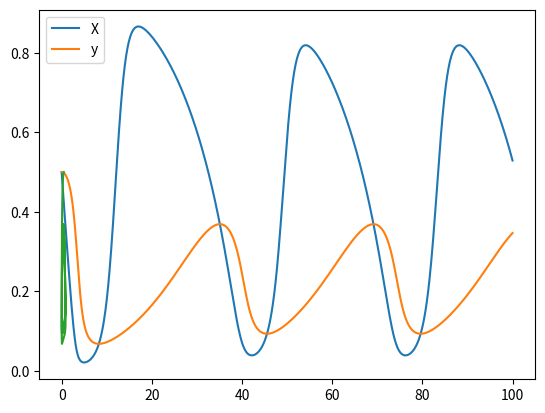

Source code (Python):
# %%
import scipy
from scipy.optimize import root 
import matplotlib.pyplot as plt
import numpy as np
from math import nan
from scipy.signal import find_peaks
a = 1
b = 0.1
d = 0.1
# %%
def ode(t,y,a,b,d): #Keeping t in in case our ode requires it
    dx_dt = y[0]*(1-y[0]) - (a*y[0]*y[1])/(d+y[0])
    dy_dt = b*y[1]*(1-(y[1]/y[0]))
    return [dx_dt, dy_dt]

# Solving the ode
t_eval = np.linspace(0,100,1000)
Solution = scipy.integrate.solve_ivp(ode,[0, 100],[0.5,0.5],t_eval=t_eval,args=[1,0.1,0.1], rtol = 1e-4)
# %%
#Plotting ODE
plt.plot(Solution.t,Solution.y[0,:], label = 'X') #Plotting X value by extracting the first column in the solution
plt.plot(Solution.t,Solution.y[1,:], label = 'y') #Plotting Y value by extracting the second column in the solution
plt.legend()
plt.show()
# %%
#Plotting the phase portrait
plt.plot(Solution.y[0,:],Solution.y[1,:]) #Plots the phase portrait, the value of X against Y
#We can see that the ODE eventually converges to a limit cycle  

# %%

#Determining the appropriate phase conditions for a limit cycle: 
    #A limit cycle is a closed trajectory in phase space, lets say the initial x0 = 0.8, by looking 
    #at the graph we can see that the value will eventually converge.
    
    
    #So our conditions for our limit cycle are x(0)=0.8 (as an initial guess), as the x value in
    #the ODE will return to this value after a period

    
#To isolate a periodic orbit i'd just plot the X vs Y values between a certain period

def shooting(U): #Finds the points and time period of the limit cycle
    x0,y0,T = U #Extracting the constituent parts of the input for the shooting function
    X0 = np.array((x0,y0)) #Putting the initial conditions into an array called X0, which is used in the 
    #ODE solver as y 
    t_eval = np.linspace(0,T,int(10*T)) #Defines the time for which we evaluate the ODE between
    condition_1 = X0 - scipy.integrate.solve_ivp(ode,[0, T],X0,args=[a,b,d], t_eval=t_eval, rtol = 1e-4).y[:,-1]
    #This line basically says that the first condition is where the initial guess, minus the solution for the time period T
    #is equal to 'condition 1' 
    condition_2 = ode(0,X0,a,b,d)[0] 
    #This is the initial phase condition for the limit cycle, which returns the value of dxdt at t=0 for the initial condition
    #although the equations do not depend on t. It effectively returns the gradient of the x line for which we want to find the roots
    # of using root. 
    return [*condition_1,condition_2] # THe * gets rid of the list within

initial_guess = [0.8, 0.2,30] #Defines our initial guess for the shooting method, which says we guess
#that the conditions 1&2 are satisfied at the point x = 0.8, y = 0.2, with a period of 30 seconds


result = scipy.optimize.root(shooting, x0 = initial_guess)#Finds the parameters for x0,y0 and T for which both conditions
#are satisfied.
print(result.x) #Prints the values for which the limit cycle exists.
# a.k.a the x line returns to a peak of 0.81908554 after the period T = 34.070..., and the y line returns to the value 0.166 after the same period



















# %%
